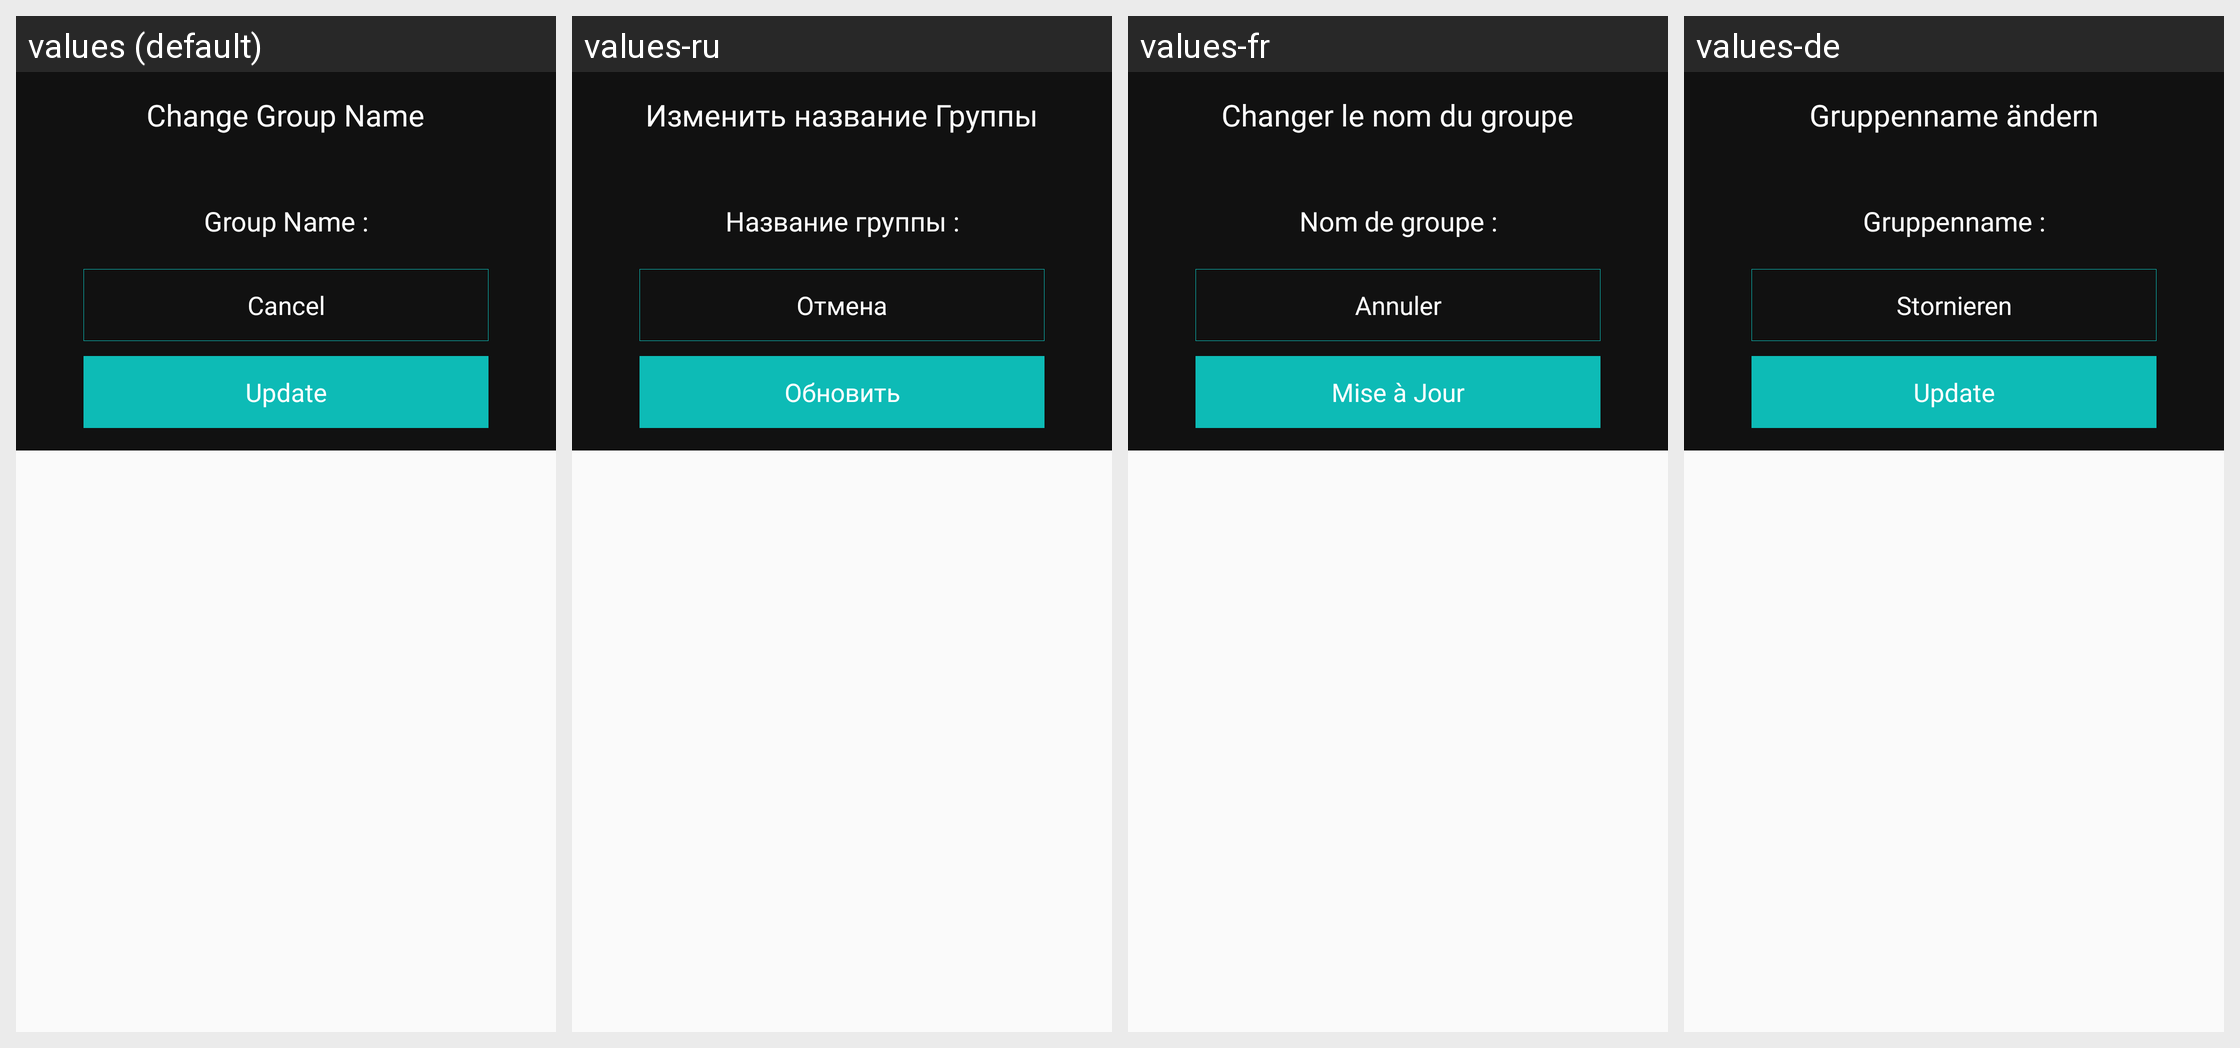

This grid shows one Android layout under several languages. Give, for every string resource on the screen, its name, the default text and each shown locale's text.
Android screen res/layout/dialog_change_group_name.xml rendered under 4 locales, left to right: values (default), values-ru, values-fr, values-de. Device: Nexus 5 (rendered at 1080×1920; each locale shown at half size, 540×960, under a caption strip naming it); theme AppTheme.
Other locales in the repository, not shown: values-es, values-it, values-nl, values-pl, values-pt, values-sv, values-tr, values-zh.
Strings drawn on this screen, with the default value and each locale's value (text and hints the layout hard-codes, and strings that could not be matched under every locale, appear in the picture but are not listed):

change_group_name
  values: Change Group Name
  values-ru: Изменить название Группы
  values-fr: Changer le nom du groupe
  values-de: Gruppenname ändern

group_name_colon
  values: Group Name :
  values-ru: Название группы :
  values-fr: Nom de groupe :
  values-de: Gruppenname :

update
  values: Update
  values-ru: Обновить
  values-fr: Mise à Jour
  values-de: Update
